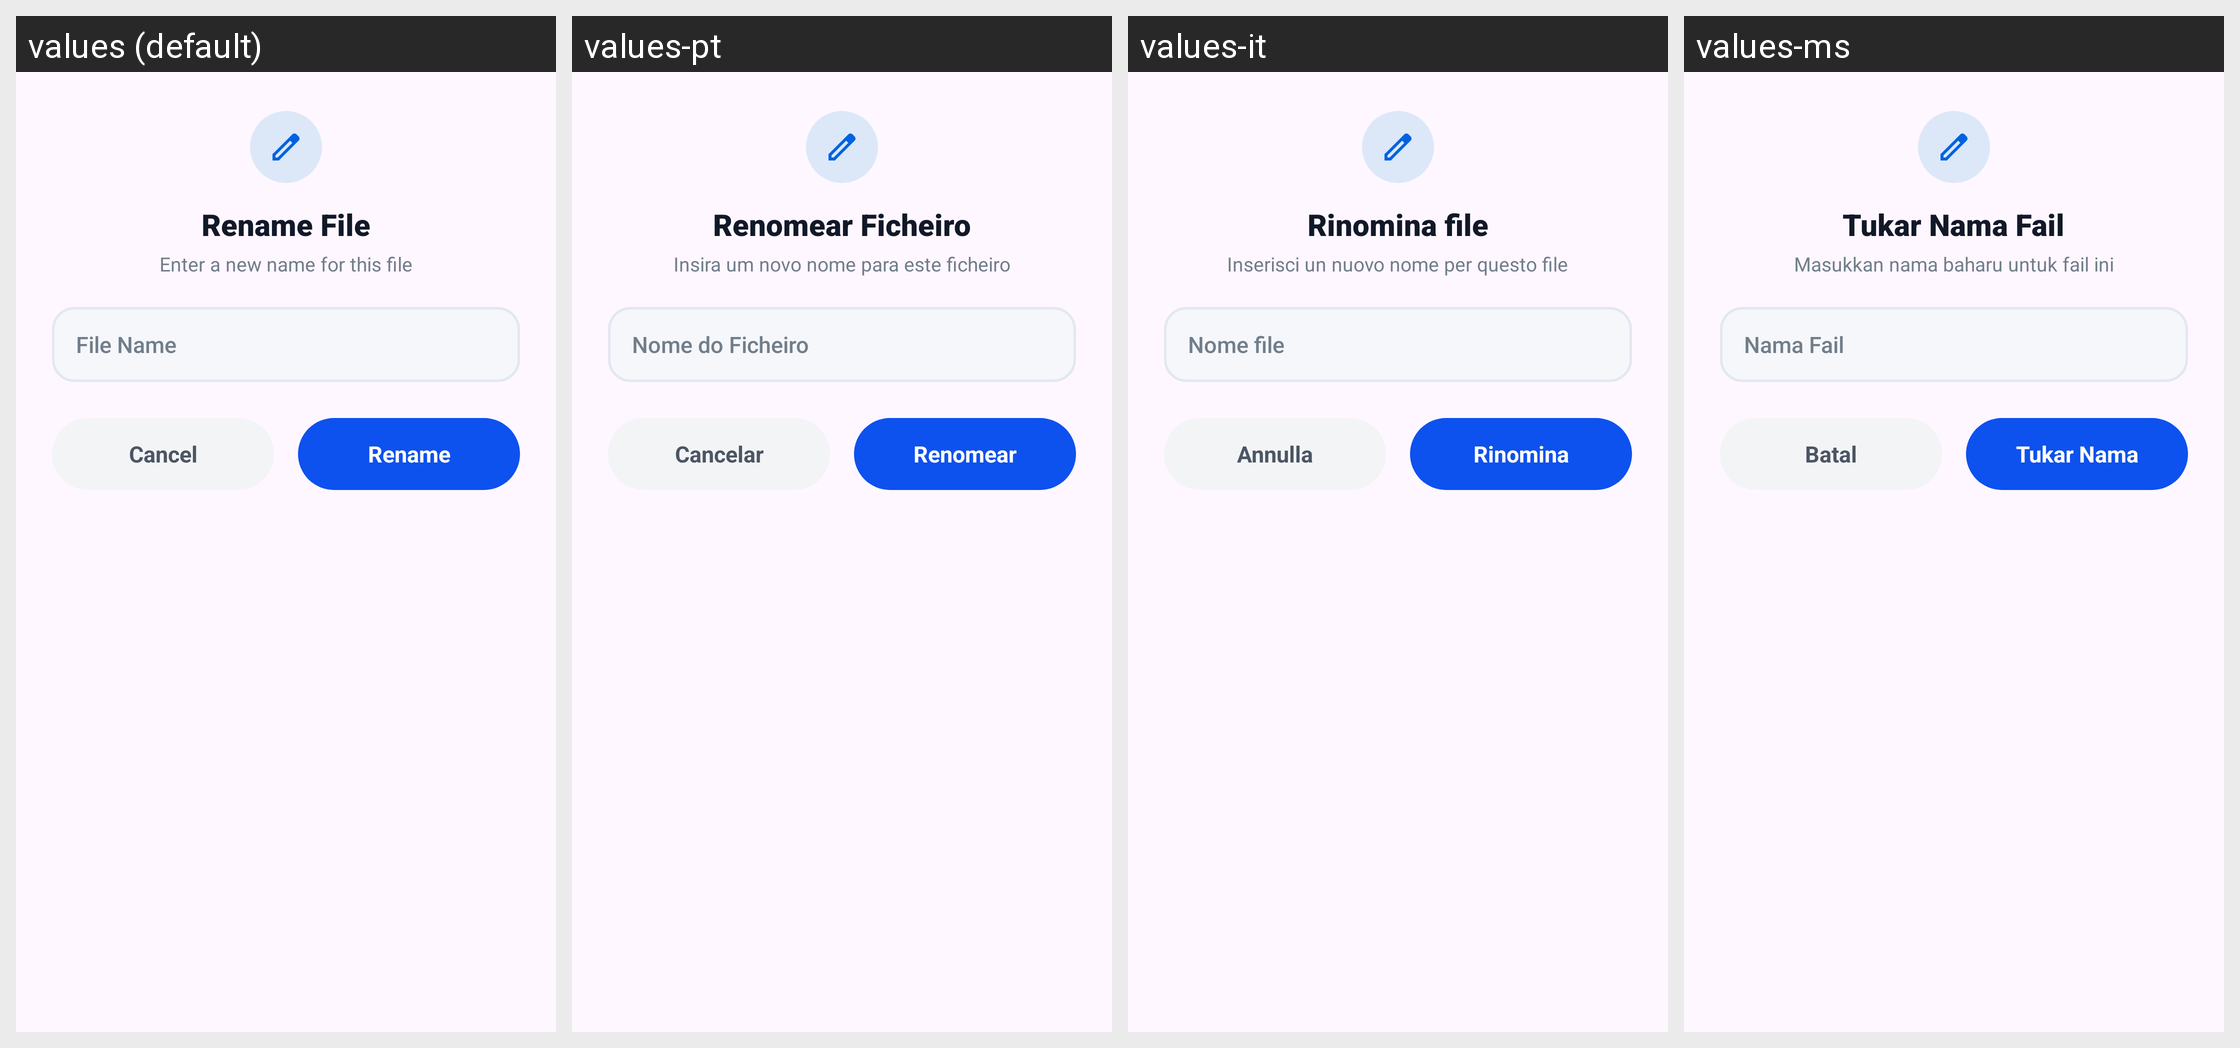

Here is an Android app screen in its default locale and in the app's own translations. Write out the translated-string differences for the strings that appear on this screen.
Android screen res/layout/dialog_rename_media.xml rendered under 4 locales, left to right: values (default), values-pt, values-it, values-ms. Device: Nexus 5 (rendered at 1080×1920; each locale shown at half size, 540×960, under a caption strip naming it); theme Theme.GalleryApp.
Other locales in the repository, not shown: values-de, values-es, values-fa, values-fr, values-hi, values-ja, values-ko, values-ru, values-ur.
Strings drawn on this screen, with the default value and each locale's value (text and hints the layout hard-codes, and strings that could not be matched under every locale, appear in the picture but are not listed):

rename_file
  values: Rename File
  values-pt: Renomear Ficheiro
  values-it: Rinomina file
  values-ms: Tukar Nama Fail

enter_a_new_name_for_this_file
  values: Enter a new name for this file
  values-pt: Insira um novo nome para este ficheiro
  values-it: Inserisci un nuovo nome per questo file
  values-ms: Masukkan nama baharu untuk fail ini

file_name
  values: File Name
  values-pt: Nome do Ficheiro
  values-it: Nome file
  values-ms: Nama Fail

cancel
  values: Cancel
  values-pt: Cancelar
  values-it: Annulla
  values-ms: Batal

rename
  values: Rename
  values-pt: Renomear
  values-it: Rinomina
  values-ms: Tukar Nama
